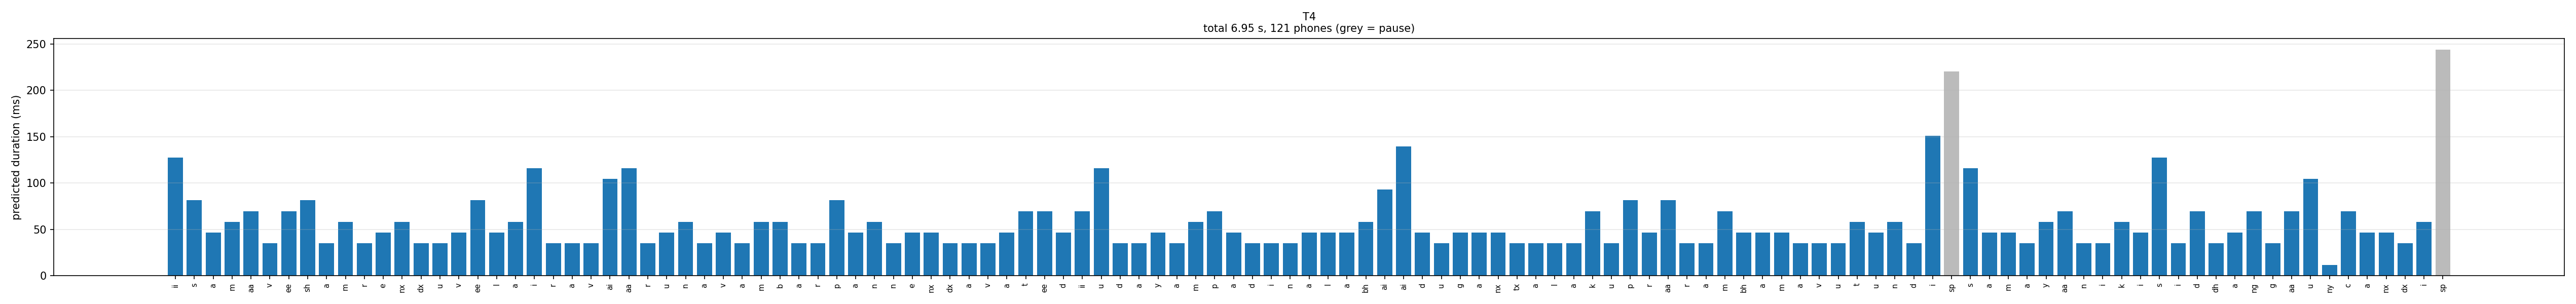

Data behind this chart, as committed beside it:
phone, frames, ms, log_dur_pred
ii, 11, 127.7, 2.455
s, 7, 81.3, 2.134
a, 4, 46.4, 1.509
m, 5, 58.0, 1.797
aa, 6, 69.7, 1.926
v, 3, 34.8, 1.471
ee, 6, 69.7, 1.878
sh, 7, 81.3, 2.11
a, 3, 34.8, 1.478
m, 5, 58.0, 1.776
r, 3, 34.8, 1.481
e, 4, 46.4, 1.628
nx, 5, 58.0, 1.781
dx, 3, 34.8, 1.256
u, 3, 34.8, 1.433
v, 4, 46.4, 1.6
ee, 7, 81.3, 2.018
l, 4, 46.4, 1.606
a, 5, 58.0, 1.839
i, 10, 116.1, 2.414
r, 3, 34.8, 1.363
a, 3, 34.8, 1.489
v, 3, 34.8, 1.49
ai, 9, 104.5, 2.317
aa, 10, 116.1, 2.386
r, 3, 34.8, 1.389
u, 4, 46.4, 1.579
n, 5, 58.0, 1.843
a, 3, 34.8, 1.494
v, 4, 46.4, 1.613
a, 3, 34.8, 1.48
m, 5, 58.0, 1.851
b, 5, 58.0, 1.813
a, 3, 34.8, 1.492
r, 3, 34.8, 1.489
p, 7, 81.3, 2.055
a, 4, 46.4, 1.612
n, 5, 58.0, 1.734
n, 3, 34.8, 1.267
e, 4, 46.4, 1.69
nx, 4, 46.4, 1.704
dx, 3, 34.8, 1.294
a, 3, 34.8, 1.427
v, 3, 34.8, 1.437
a, 4, 46.4, 1.534
t, 6, 69.7, 1.91
ee, 6, 69.7, 1.909
d, 4, 46.4, 1.643
ii, 6, 69.7, 1.968
u, 10, 116.1, 2.414
d, 3, 34.8, 1.478
a, 3, 34.8, 1.429
y, 4, 46.4, 1.664
a, 3, 34.8, 1.406
m, 5, 58.0, 1.744
p, 6, 69.7, 1.927
a, 4, 46.4, 1.569
d, 3, 34.8, 1.458
i, 3, 34.8, 1.324
n, 3, 34.8, 1.46
... 61 more rows
